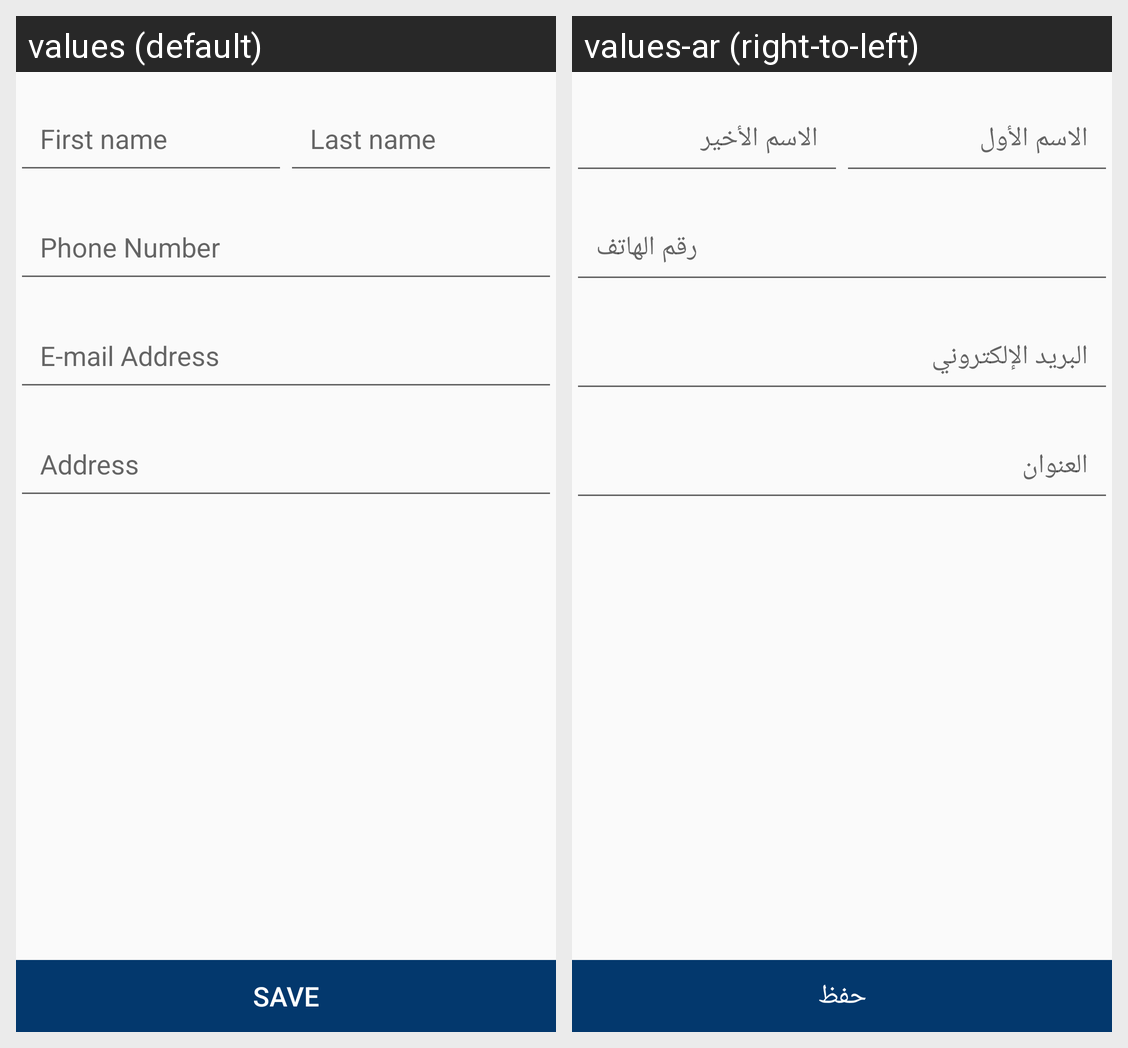

Locale-by-locale string values for the Android screen shown in this grid:
Android screen res/layout/fragment_edit_profile.xml rendered under 2 locales, left to right: values (default), values-ar (right-to-left). Device: Nexus 5 (rendered at 1080×1920; each locale shown at half size, 540×960, under a caption strip naming it); theme AppTheme.
Strings drawn on this screen, with the default value and each locale's value (text and hints the layout hard-codes, and strings that could not be matched under every locale, appear in the picture but are not listed):

save
  values: Save
  values-ar: حفظ

first_name
  values: First name
  values-ar: الاسم الأول

last_name
  values: Last name
  values-ar: الاسم الأخير

phone
  values: Phone Number
  values-ar: رقم الهاتف

email
  values: E-mail Address
  values-ar: البريد الإلكتروني

address
  values: Address
  values-ar: العنوان
